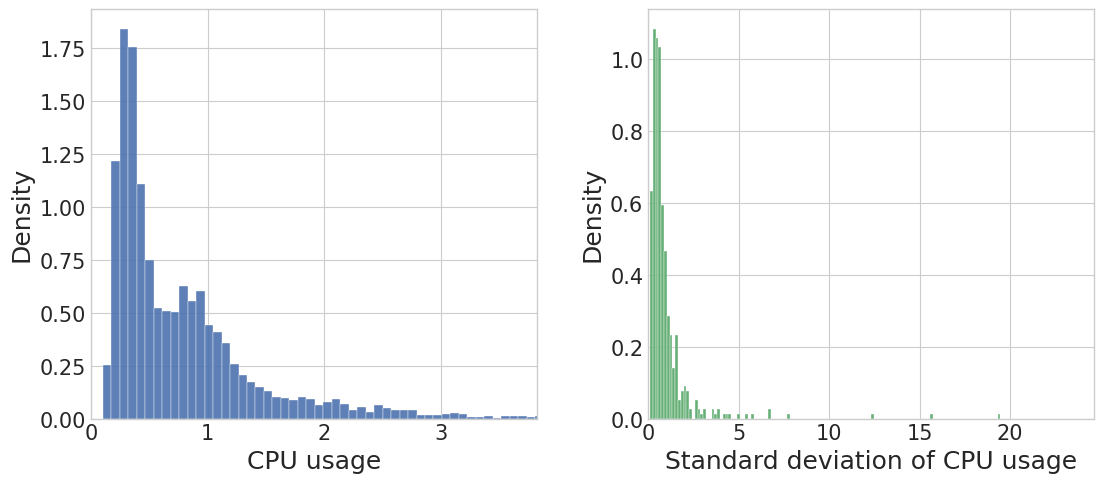

This figure's Python source:
# file: plot_usage_variation.py
# Purpose: Reproduce the two-panel figure:
# (a) Histogram of per-invocation CPU usage for a single function
# (b) Distribution of per-function standard deviation of CPU usage across many functions
#
# Usage:
#   python plot_usage_variation.py
#
# Notes:
# - This script generates synthetic data to illustrate the figure.
# - If you have real data, replace the synthetic generation with your arrays and call `plot_figure(...)`.

import os
import numpy as np
import matplotlib.pyplot as plt

RNG_SEED = 2025

def synth_single_function_cpu_usage(n=5000, rng=None):
    """
    Simulate per-invocation CPU usage for a single function.
    We use a mixture to reflect heterogeneous execution paths (heavy tails + multi-modality).
    Returns:
        cpu (np.ndarray): shape (n,), nonnegative usage values.
    """
    if rng is None:
        rng = np.random.default_rng(RNG_SEED)

    # Mixture of log-normal components (nonnegative) to induce a broad, possibly multi-modal distribution
    weights = np.array([0.55, 0.30, 0.15])
    comps_mu = np.array([-1.1, -0.1, 0.6])   # log-space means
    comps_sigma = np.array([0.35, 0.25, 0.40])

    z = rng.choice(len(weights), size=n, p=weights)
    cpu = rng.lognormal(mean=comps_mu[z], sigma=comps_sigma[z])
    return cpu


def synth_many_functions_std(num_functions=400, min_inv=300, max_inv=4000, rng=None):
    """
    Simulate many functions, each with its own invocation-level CPU usage distribution.
    We compute the per-function standard deviation, then return the list of stds.
    Returns:
        stds (np.ndarray): shape (num_functions,)
    """
    if rng is None:
        rng = np.random.default_rng(RNG_SEED + 1)

    stds = []
    for _ in range(num_functions):
        n_i = rng.integers(min_inv, max_inv + 1)

        # Randomize each function's "base" scale and variability
        # - base_scale controls the overall magnitude (mean) of usage
        # - var_scale controls variability; use a lognormal to ensure most > 0 but with a long tail
        base_scale = rng.lognormal(mean=-0.4, sigma=0.5)  # typical means around e.g., 0.6–1.5 in linear space
        var_scale = rng.lognormal(mean=-1.0, sigma=0.6)   # many low-variance, some high-variance functions

        # With some probability, give the function a multi-modal profile
        if rng.random() < 0.35:
            weights = np.array([0.65, 0.35])
            # Components scaled from the base_scale; variability modulated by var_scale
            mu1 = np.log(max(1e-6, 0.6 * base_scale))
            mu2 = np.log(max(1e-6, 1.6 * base_scale))
            sigma1 = 0.25 + 0.6 * var_scale
            sigma2 = 0.30 + 0.8 * var_scale

            z = rng.choice([0, 1], size=n_i, p=weights)
            cpu_i = np.empty(n_i)
            cpu_i[z == 0] = rng.lognormal(mean=mu1, sigma=sigma1, size=(z == 0).sum())
            cpu_i[z == 1] = rng.lognormal(mean=mu2, sigma=sigma2, size=(z == 1).sum())
        else:
            mu = np.log(max(1e-6, base_scale))
            sigma = 0.25 + 0.9 * var_scale
            cpu_i = rng.lognormal(mean=mu, sigma=sigma, size=n_i)

        stds.append(cpu_i.std(ddof=1))

    return np.array(stds)


def plot_figure(single_cpu, per_function_stds, save_path="./usage_variation.pdf"):
    """
    Plot the two-panel figure:
      (a) Per-invocation CPU usage histogram (single function)
      (b) Histogram of per-function standard deviations across many functions
    """
    dirpath = os.path.dirname(save_path)
    if dirpath:
        os.makedirs(dirpath, exist_ok=True)

    plt.style.use("seaborn-v0_8-whitegrid")
    # Use Arial font globally and increase font sizes
    plt.rcParams["font.family"] = "Arial"
    plt.rcParams["font.size"] = 16
    plt.rcParams["axes.labelsize"] = 18
    plt.rcParams["xtick.labelsize"] = 15
    plt.rcParams["ytick.labelsize"] = 15
    plt.rcParams["legend.fontsize"] = 15

    fig, axes = plt.subplots(1, 2, figsize=(11, 4.8), constrained_layout=True)
    fig.set_constrained_layout_pads(w_pad=0.08, h_pad=0.08, wspace=0.08, hspace=0.08)

    # Panel (a): single function per-invocation CPU usage
    ax = axes[0]
    ax.hist(single_cpu, bins="fd", color="#4C72B0", alpha=0.9, density=True, edgecolor="white", linewidth=0.3)
    ax.set_xlabel("CPU usage")
    ax.set_ylabel("Density")
    # Label (a), centered below the axis (outside)
    # ax.text(
    #     0.5, -0.30, "(a) FUNC-A Per-invocation CPU usage",
    #     transform=ax.transAxes, ha="center", va="top",
    #     fontsize=16, fontweight="bold", clip_on=False
    # )

    # Panel (b): distribution of per-function std of CPU usage
    ax = axes[1]
    ax.hist(per_function_stds, bins="fd", color="#55A868", alpha=0.9, density=True, edgecolor="white", linewidth=0.3)
    ax.set_xlabel("Standard deviation of CPU usage")
    ax.set_ylabel("Density")
    # Label (b), centered below the axis (outside)
    # ax.text(
    #     0.5, -0.30, "(b) Distribution of per-function std",
    #     transform=ax.transAxes, ha="center", va="top",
    #     fontsize=16, fontweight="bold", clip_on=False
    # )

    # Optional: tidy x-lims to focus on the bulk mass
    xmax_a = np.quantile(single_cpu, 0.995)
    axes[0].set_xlim(left=0, right=xmax_a)
    xmax_b = np.quantile(per_function_stds, 0.995)
    axes[1].set_xlim(left=0, right=xmax_b)

    # Save without suptitle
    fig.savefig(save_path, dpi=300, bbox_inches="tight")
    print(f"Saved figure to: {save_path}")


def main():
    rng = np.random.default_rng(RNG_SEED)
    single_cpu = synth_single_function_cpu_usage(n=6000, rng=rng)
    per_function_stds = synth_many_functions_std(num_functions=500, min_inv=300, max_inv=5000, rng=rng)
    plot_figure(single_cpu, per_function_stds)

if __name__ == "__main__":
    main()